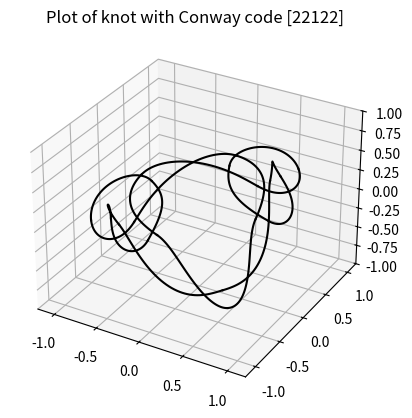

Recreate this plot in Python.
from mpl_toolkits import mplot3d
import numpy as np
import matplotlib.pyplot as plt

def rotMatrix(axis, theta):
    """ Rotate about the specified axis by theta radians, using the right
        hand rule to establish the direction. Assumes axis is a (3,1) array.
    """

    c = np.cos(theta)
    s = np.sin(theta)
    x = axis[0,0]
    y = axis[1,0]
    z = axis[2,0]
    
    M = np.array([[0,-z,y],[z,0,-x],[-y,x,0]])
    
    R = (1-c) * axis @ axis.T + c * np.eye(3) + s * M
    
    
    return R

def slerp(axis1, axis2, t):
    """ Computes the slerp (Spherical Linear intERPolation) between the two axes.
        That is, we find the geodesic path f(t) between the two axes such that
        f(0)=axis1, f(1)=axis2, and ||f'(t)|| is constant.
        
        See https://en.wikipedia.org/wiki/Slerp for more details.
    """
    
    omega = np.arccos(np.sum(axis1 * axis2, axis=0))
    
    path  = np.sin( (1-t)*omega ) / np.sin(omega) * axis1
    path += np.sin(    t *omega ) / np.sin(omega) * axis2
    
    return path

def sphereBezier(path, t):
    """ Computes a Bezier curve-esque path along the unit sphere using slerp
        (Spherical Linear intERPolation).
    """
    p1 = path[:, :1]
    p2 = path[:,1:2]
    p3 = path[:,2:3]
    p4 = path[:,3: ]
    
    p12 = slerp(p1, p2, t)
    p23 = slerp(p2, p3, t)
    p34 = slerp(p3, p4, t)
    
    p123 = slerp(p12, p23, t)
    p234 = slerp(p23, p34, t)
    
    path = slerp(p123, p234, t)
    
    return path


class Knot3D:
    
    def __init__(self, code, alpha=1.0, crossingAngle=np.pi/2):
        self.cornerNW = None
        self.cornerNE = None
        self.cornerSW = None
        self.cornerSE = None
        self.paths = []
        
        self.heights = []
        self.h = 1
        
        self.alpha=alpha
        self.crossingAngle = crossingAngle
        
        self.completedCrossings = 0
        self.code = code
        
        numCrossings = sum(code)
        self.rotationStep = (2*np.pi/numCrossings)
        
        self.constructPoints()
        
    def addTwist(self):
        
        t = (self.completedCrossings)*self.rotationStep
        crossing = np.array([[np.cos(t),np.sin(t),0]]).T

        t2 = (self.completedCrossings+self.alpha/2)* self.rotationStep
        diff = np.array([[np.cos(t2),np.sin(t2),0]]).T

        NE = rotMatrix(crossing,         self.crossingAngle/2) @ diff
        NW = rotMatrix(crossing, np.pi - self.crossingAngle/2) @ diff
        SE = rotMatrix(crossing,       - self.crossingAngle/2) @ diff
        SW = rotMatrix(crossing, np.pi + self.crossingAngle/2) @ diff
        
        NE_height =  self.h
        NW_height = -self.h
        SW_height =  self.h
        SE_height = -self.h
        
        if self.completedCrossings == 0:
            self.cornerSW = np.hstack((crossing, SW))
            self.cornerNW = np.hstack((crossing, NW))
            
            self.cornerSW_height = SW_height
            self.cornerNW_height = NW_height
            
        else:            
            self.paths += [ np.hstack( (self.cornerNE, NW, crossing) ) ]
            self.paths += [ np.hstack( (self.cornerSE, SW, crossing) ) ]
        
            self.heights += [ [self.cornerNE_height, NW_height] ]
            self.heights += [ [self.cornerSE_height, SW_height] ]
        
        self.cornerNE = np.hstack( (crossing, NE) )
        self.cornerSE = np.hstack( (crossing, SE) )
        
        self.cornerNE_height = NE_height
        self.cornerSE_height = SE_height
            
        self.completedCrossings += 1
        
        return
    
    def addRotate(self):
        
        #Cycle through the corners:
        temp = self.cornerNE
        self.cornerNE = self.cornerSE
        self.cornerSE = self.cornerSW
        self.cornerSW = self.cornerNW
        self.cornerNW = temp
        
        temp = self.cornerNE_height
        self.cornerNE_height = self.cornerSE_height
        self.cornerSE_height = self.cornerSW_height
        self.cornerSW_height = self.cornerNW_height
        self.cornerNW_height = temp
        
        
        theta = (self.completedCrossings/2-0.5) * self.rotationStep
        rotPoint = np.array([[np.cos(theta), np.sin(theta), 0]]).T
        R = rotMatrix(rotPoint, np.pi/2)
        
        self.cornerNW = R @ self.cornerNW
        self.cornerNE = R @ self.cornerNE
        self.cornerSW = R @ self.cornerSW
        self.cornerSE = R @ self.cornerSE
        
        self.paths = [R @ path for path in self.paths]
        
        self.h *= -1
        
        
        return
    
    def constructPoints(self):
        
        for t in self.code:
            for i in range(t):
                self.addTwist()
            self.addRotate()
        
        self.paths += [np.hstack((self.cornerNE, self.cornerSE[:,::-1]))]
        self.paths += [np.hstack((self.cornerNW, self.cornerSW[:,::-1]))]
        
        self.heights += [ [self.cornerNE_height, self.cornerSE_height] ]
        self.heights += [ [self.cornerSE_height, self.cornerSW_height] ]
    
        return


# k = Knot3D([9])
# k = Knot3D([5,4])
# k = Knot3D([2,1,3,1,2])
k = Knot3D([2,2,1,2,2])
# k = Knot3D([2,3,2,2])

fig = plt.figure()
ax = plt.axes(projection='3d')

t = np.linspace(0,1, 50)

for i in range(len(k.paths)):
    path = k.paths[i]
    height = k.heights[i]
    altPath = sphereBezier(path, t) 
    altPath *= 1 + (0.1 * np.cos(t * np.pi) * height[0])


    ax.plot(altPath[0], altPath[1], altPath[2], color="black")
    
h = 1.2
ax.set_xlim3d([-h,h])
ax.set_ylim3d([-h,h])
ax.set_zlim3d([-1,1])


modifiedCode = str(k.code).replace(" ","").replace(",","")
plt.title("Plot of knot with Conway code "+modifiedCode)
plt.show()
